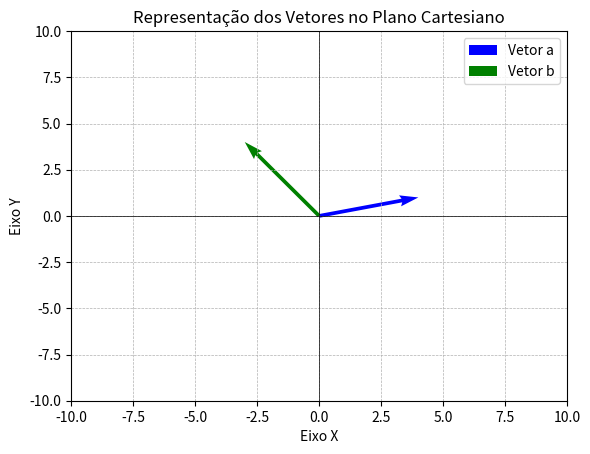

Write Python code to recreate this figure.
import matplotlib.pyplot as plt
import numpy as np

# Definição dos vetores
a_origem = np.array([0, 0])  # Ponto inicial do vetor a
ponta_a = np.array([4, 1])  # Ponto final do vetor a (deslocamento)
# comentario de como funciona
# ponta_a = a_origem (x,y) + ponta_a (x,y) = (0,0) + (4,1) = (4,1) = este valor sera o ponto no grafico

b_origem = np.array([0, 0])  # Ponto inicial do vetor b
ponta_b = np.array([-3, 4])  # Ponto final do vetor b (deslocamento)
#comentario de como funciona
#ponta_b = b_origem (x,y) + ponta_b (x,y) = (0,0) + (-3,4) = (-3,4) = este valor sera o ponto no grafico

# Criando o gráfico
# 'fig' representa a figura geral do gráfico e pode ser usado para ajustes globais.
# 'ax' é o objeto do eixo onde os vetores serão desenhados.
fig, ax = plt.subplots()
ax.axhline(0, color='black', linewidth=0.5)  # Linha do eixo X
ax.axvline(0, color='black', linewidth=0.5)  # Linha do eixo Y
ax.grid(True, linestyle='--', linewidth=0.5)  # Grade do gráfico
ax.set_xlim(-10, 10)  # Ajuste do limite do eixo X
ax.set_ylim(-10, 10)  # Ajuste do limite do eixo Y
ax.set_xlabel('Eixo X')  # Rótulo do eixo X
ax.set_ylabel('Eixo Y')  # Rótulo do eixo Y
ax.set_title('Representação dos Vetores no Plano Cartesiano')  # Título do gráfico

# Plotando os vetores corretamente
# O método quiver desenha os vetores no gráfico:
# - O primeiro e segundo parâmetros representam a origem do vetor (coordenadas iniciais no plano cartesiano).
# - O terceiro e quarto parâmetros representam o deslocamento (o comprimento e a direção da flecha do vetor).
# - angles='xy' mantém a orientação dos vetores corretamente.
# - scale_units='xy' e scale=1 garantem que os vetores sejam exibidos sem reescalonamento automático.
# - color define a cor do vetor.
# - label atribui um nome ao vetor para aparecer na legenda.
# quiver=flecha
# ax.quiver(onde_começa_x, onde_começa_y, quanto_anda_em_x, quanto_anda_em_y)
ax.quiver(a_origem[0], a_origem[1], ponta_a[0], ponta_a[1], angles='xy', scale_units='xy', scale=1, color='blue', label='Vetor a')
ax.quiver(b_origem[0], b_origem[1], ponta_b[0], ponta_b[1], angles='xy', scale_units='xy', scale=1, color='green', label='Vetor b')

# Legenda para identificação dos vetores
ax.legend()

# Exibir o gráfico
plt.show()
